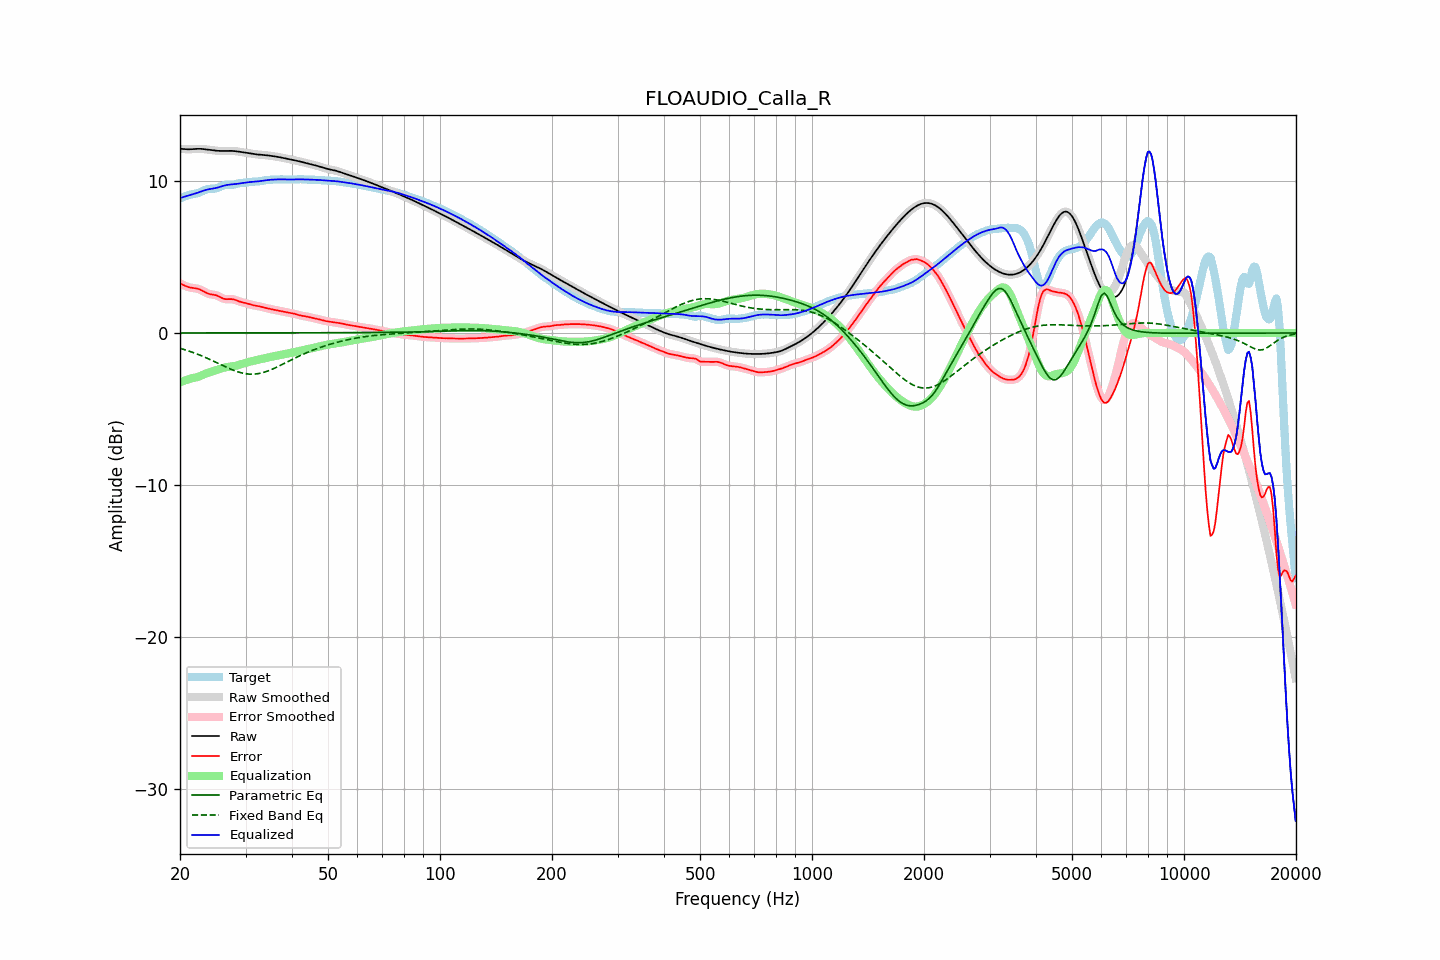

The data file committed next to this chart (first rows):
frequency, raw, error, smoothed, error_smoothed, equalization, parametric_eq, fixed_band_eq, equalized_raw, equalized_smoothed, target
20.00, 12.13, 3.27, 12.13, 3.27, -3.24, 0.00, -1.01, 8.88, 8.89, 8.86
20.20, 12.12, 3.21, 12.12, 3.21, -3.20, 0.00, -1.04, 8.92, 8.92, 8.91
20.40, 12.11, 3.16, 12.11, 3.16, -3.16, 0.00, -1.07, 8.95, 8.95, 8.95
20.61, 12.11, 3.11, 12.11, 3.11, -3.12, 0.00, -1.10, 8.98, 8.98, 8.99
20.81, 12.10, 3.07, 12.10, 3.07, -3.09, 0.00, -1.14, 9.01, 9.01, 9.03
21.02, 12.10, 3.03, 12.10, 3.03, -3.05, 0.00, -1.17, 9.04, 9.04, 9.07
21.23, 12.09, 3.00, 12.10, 3.00, -3.02, 0.00, -1.21, 9.07, 9.08, 9.10
21.44, 12.10, 2.98, 12.10, 2.98, -2.99, 0.00, -1.24, 9.11, 9.11, 9.12
21.66, 12.11, 2.97, 12.11, 2.96, -2.97, 0.00, -1.28, 9.14, 9.14, 9.14
21.87, 12.12, 2.95, 12.12, 2.95, -2.95, 0.00, -1.32, 9.17, 9.17, 9.16
22.09, 12.12, 2.94, 12.12, 2.94, -2.92, 0.00, -1.36, 9.20, 9.20, 9.19
22.31, 12.13, 2.91, 12.13, 2.91, -2.89, 0.00, -1.40, 9.23, 9.23, 9.22
22.54, 12.13, 2.88, 12.13, 2.88, -2.86, 0.00, -1.44, 9.27, 9.27, 9.25
22.76, 12.13, 2.83, 12.12, 2.83, -2.81, 0.00, -1.49, 9.31, 9.31, 9.29
22.99, 12.12, 2.77, 12.12, 2.77, -2.77, 0.00, -1.53, 9.35, 9.35, 9.34
23.22, 12.10, 2.71, 12.10, 2.71, -2.72, 0.00, -1.57, 9.39, 9.39, 9.39
23.45, 12.09, 2.66, 12.09, 2.66, -2.67, 0.00, -1.62, 9.42, 9.42, 9.44
23.69, 12.08, 2.61, 12.08, 2.61, -2.63, 0.00, -1.67, 9.44, 9.44, 9.47
23.92, 12.06, 2.57, 12.06, 2.57, -2.59, 0.00, -1.72, 9.47, 9.47, 9.49
24.16, 12.05, 2.55, 12.05, 2.55, -2.56, 0.00, -1.76, 9.48, 9.49, 9.50
24.40, 12.03, 2.53, 12.03, 2.53, -2.53, 0.00, -1.81, 9.50, 9.50, 9.50
24.65, 12.02, 2.52, 12.02, 2.52, -2.50, 0.00, -1.86, 9.52, 9.52, 9.50
24.89, 12.01, 2.50, 12.01, 2.49, -2.47, 0.00, -1.91, 9.54, 9.54, 9.51
25.14, 12.00, 2.46, 12.00, 2.46, -2.44, 0.00, -1.96, 9.56, 9.56, 9.54
25.39, 11.99, 2.42, 11.99, 2.41, -2.40, 0.00, -2.01, 9.59, 9.59, 9.57
25.65, 11.99, 2.36, 11.99, 2.36, -2.36, 0.00, -2.06, 9.63, 9.63, 9.63
25.91, 11.98, 2.31, 11.98, 2.31, -2.32, 0.00, -2.12, 9.66, 9.66, 9.67
26.16, 11.98, 2.26, 11.98, 2.27, -2.29, 0.00, -2.17, 9.69, 9.69, 9.72
26.43, 11.99, 2.23, 11.99, 2.24, -2.27, 0.00, -2.21, 9.72, 9.72, 9.75
26.69, 11.99, 2.23, 11.99, 2.23, -2.25, 0.00, -2.26, 9.74, 9.74, 9.76
26.96, 11.99, 2.23, 11.99, 2.23, -2.23, 0.00, -2.31, 9.76, 9.76, 9.77
27.23, 11.99, 2.23, 11.99, 2.23, -2.22, 0.00, -2.36, 9.77, 9.77, 9.76
27.50, 11.99, 2.23, 11.99, 2.23, -2.21, 0.00, -2.40, 9.78, 9.78, 9.76
27.77, 11.99, 2.22, 11.99, 2.22, -2.19, 0.00, -2.44, 9.79, 9.79, 9.77
28.05, 11.98, 2.19, 11.98, 2.19, -2.17, 0.00, -2.49, 9.80, 9.80, 9.79
28.33, 11.96, 2.15, 11.97, 2.15, -2.15, 0.01, -2.52, 9.82, 9.82, 9.81
28.62, 11.95, 2.11, 11.95, 2.11, -2.12, 0.01, -2.56, 9.83, 9.83, 9.84
28.90, 11.94, 2.07, 11.94, 2.07, -2.09, 0.01, -2.59, 9.85, 9.85, 9.87
29.19, 11.92, 2.04, 11.92, 2.04, -2.05, 0.01, -2.62, 9.87, 9.87, 9.88
29.48, 11.90, 2.01, 11.90, 2.01, -2.02, 0.01, -2.64, 9.88, 9.88, 9.89
29.78, 11.89, 1.99, 11.89, 1.99, -1.99, 0.01, -2.67, 9.90, 9.90, 9.90
30.08, 11.87, 1.96, 11.87, 1.96, -1.95, 0.01, -2.68, 9.91, 9.91, 9.90
30.38, 11.85, 1.93, 11.85, 1.93, -1.93, 0.01, -2.70, 9.92, 9.92, 9.92
30.68, 11.83, 1.90, 11.83, 1.90, -1.90, 0.01, -2.71, 9.93, 9.93, 9.93
30.99, 11.82, 1.87, 11.82, 1.87, -1.87, 0.01, -2.71, 9.94, 9.94, 9.95
31.30, 11.80, 1.84, 11.80, 1.84, -1.85, 0.01, -2.71, 9.95, 9.95, 9.96
31.61, 11.78, 1.82, 11.78, 1.82, -1.82, 0.01, -2.71, 9.96, 9.96, 9.97
31.93, 11.77, 1.80, 11.77, 1.80, -1.80, 0.01, -2.70, 9.97, 9.97, 9.97
32.24, 11.76, 1.78, 11.76, 1.78, -1.78, 0.01, -2.69, 9.98, 9.98, 9.97
32.57, 11.75, 1.76, 11.75, 1.76, -1.75, 0.01, -2.67, 9.99, 9.99, 9.98
32.89, 11.74, 1.74, 11.74, 1.74, -1.73, 0.01, -2.65, 10.01, 10.01, 10.00
33.22, 11.73, 1.71, 11.73, 1.71, -1.71, 0.01, -2.62, 10.02, 10.02, 10.02
33.55, 11.72, 1.68, 11.72, 1.68, -1.68, 0.01, -2.59, 10.04, 10.04, 10.04
33.89, 11.71, 1.66, 11.71, 1.66, -1.66, 0.01, -2.56, 10.05, 10.05, 10.06
34.23, 11.70, 1.63, 11.70, 1.63, -1.63, 0.01, -2.53, 10.07, 10.07, 10.07
34.57, 11.69, 1.61, 11.69, 1.61, -1.61, 0.01, -2.49, 10.08, 10.08, 10.08
34.92, 11.67, 1.58, 11.67, 1.58, -1.58, 0.01, -2.45, 10.09, 10.09, 10.09
35.27, 11.66, 1.56, 11.66, 1.56, -1.56, 0.01, -2.40, 10.09, 10.09, 10.10
35.62, 11.64, 1.54, 11.64, 1.54, -1.54, 0.01, -2.36, 10.10, 10.10, 10.10
35.97, 11.63, 1.52, 11.63, 1.52, -1.52, 0.01, -2.31, 10.11, 10.11, 10.11
... 635 more rows
